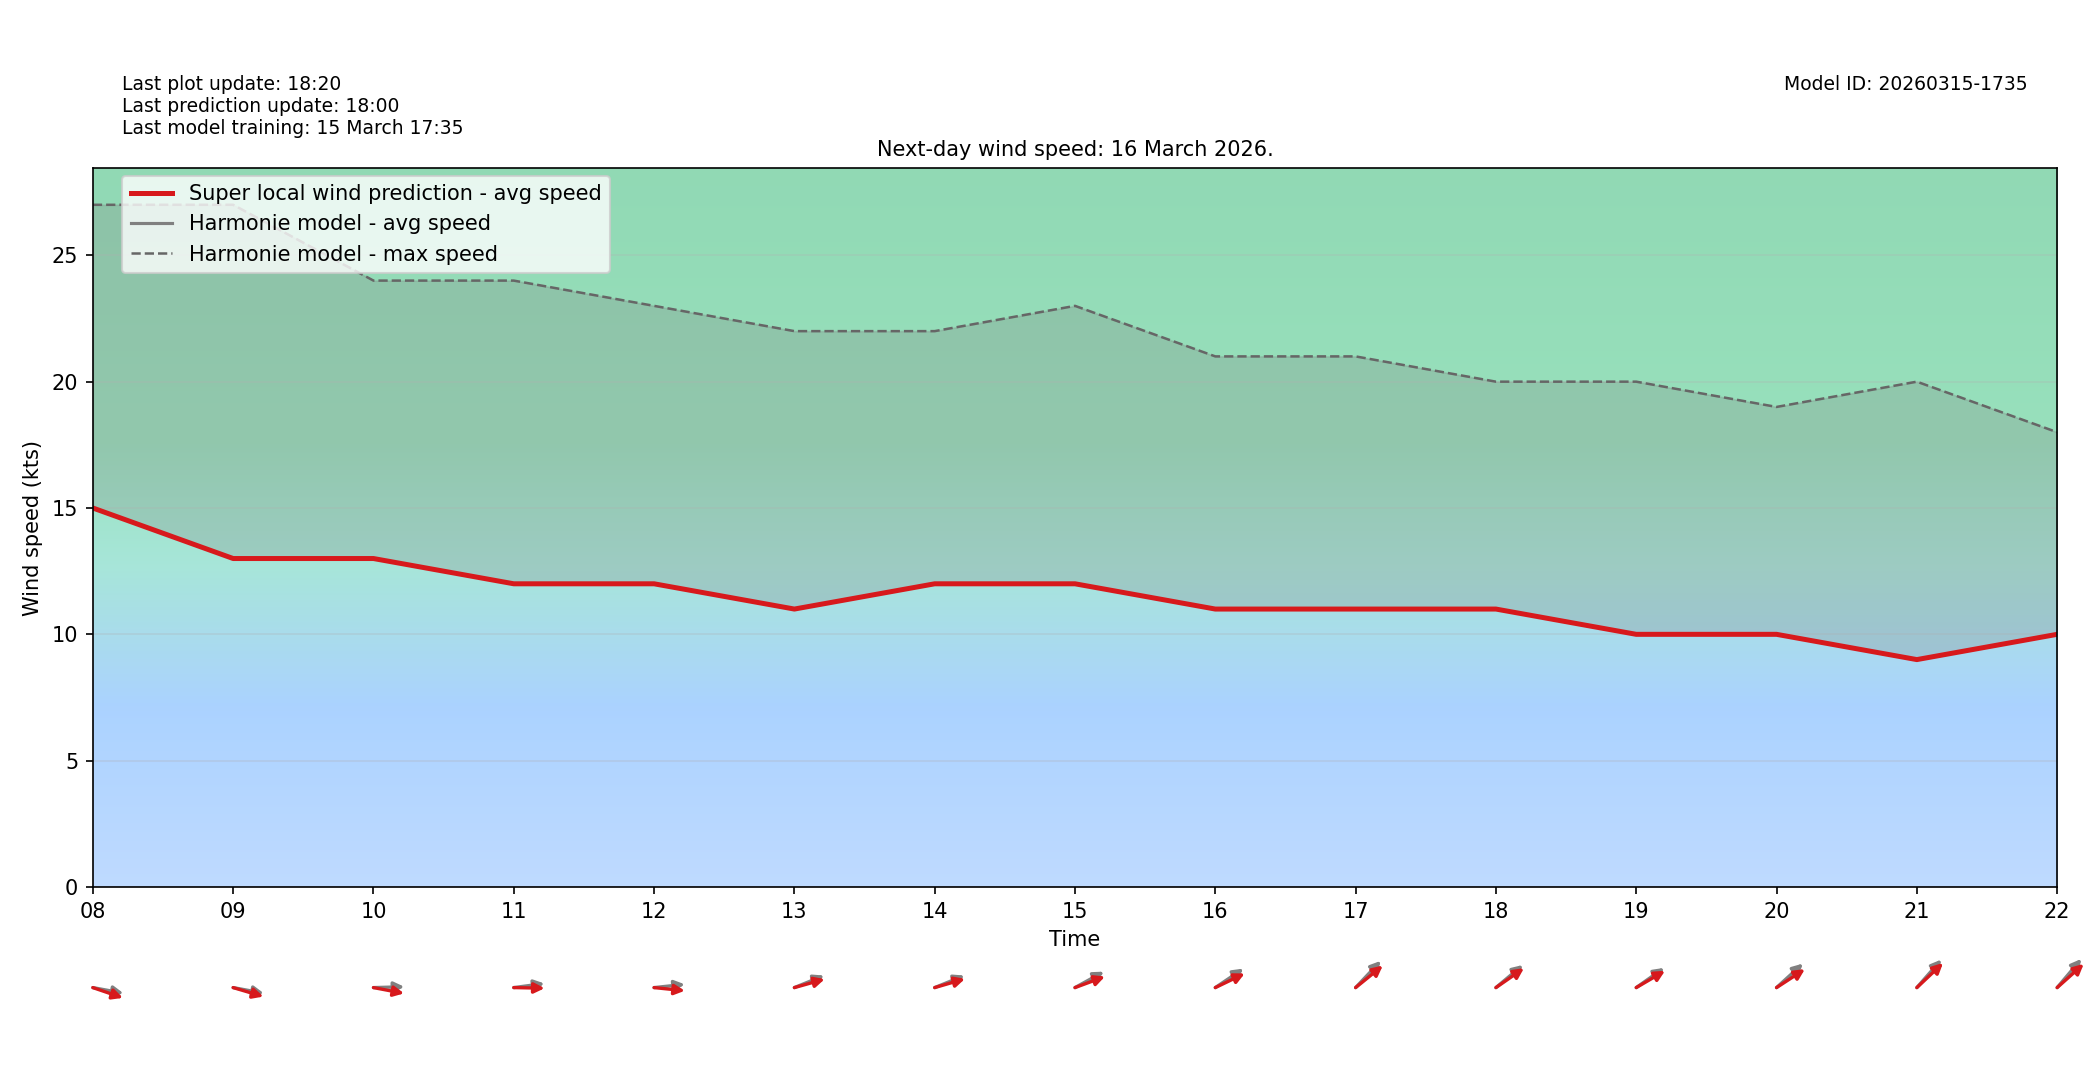

The table this chart was drawn from, first rows:
target_time_utc, hour_utc, forecast_wind_speed, lstm_pred_wind_speed, delta_speed_lstm_minus_forecast, forecast_wind_dir_deg, lstm_pred_wind_dir_deg, delta_dir_lstm_minus_forecast
2026-03-16T00:00:00Z, 00, 14.0, 14.0, 0.0, 267.0, 273.1, 6.063
2026-03-16T01:00:00Z, 01, 18.0, 18.0, 0.0, 272.0, 276.6, 4.574
2026-03-16T02:00:00Z, 02, 15.0, 15.0, 0.0, 272.0, 276.4, 4.375
2026-03-16T03:00:00Z, 03, 17.0, 17.0, 0.0, 287.0, 291.9, 4.929
2026-03-16T04:00:00Z, 04, 16.0, 16.0, 0.0, 278.0, 283, 5.039
2026-03-16T05:00:00Z, 05, 16.0, 16.0, 0.0, 283.0, 286.7, 3.746
2026-03-16T06:00:00Z, 06, 16.0, 16.0, 0.0, 281.0, 287.3, 6.345
2026-03-16T07:00:00Z, 07, 14.0, 14.0, 0.0, 277.0, 280.7, 3.747
2026-03-16T08:00:00Z, 08, 15.0, 15.0, 0.0, 277.0, 282.7, 5.736
2026-03-16T09:00:00Z, 09, 13.0, 13.0, 0.0, 277.0, 281.1, 4.08
2026-03-16T10:00:00Z, 10, 13.0, 13.0, 0.0, 269.0, 277.1, 8.13
2026-03-16T11:00:00Z, 11, 12.0, 12.0, 0.0, 265.0, 270.8, 5.776
2026-03-16T12:00:00Z, 12, 12.0, 12.0, 0.0, 266.0, 273.9, 7.884
2026-03-16T13:00:00Z, 13, 11.0, 11.0, 0.0, 255.0, 259.5, 4.503
2026-03-16T14:00:00Z, 14, 12.0, 12.0, 0.0, 255.0, 259.1, 4.148
2026-03-16T15:00:00Z, 15, 12.0, 12.0, 0.0, 250.0, 256.2, 6.244
2026-03-16T16:00:00Z, 16, 11.0, 11.0, 0.0, 246.0, 252.4, 6.375
2026-03-16T17:00:00Z, 17, 11.0, 11.0, 0.0, 235.0, 241.8, 6.823
2026-03-16T18:00:00Z, 18, 11.0, 11.0, 0.0, 241.0, 245.4, 4.37
2026-03-16T19:00:00Z, 19, 10.0, 10.0, 0.0, 245.0, 248.9, 3.888
2026-03-16T20:00:00Z, 20, 10.0, 10.0, 0.0, 239.0, 246.7, 7.724
2026-03-16T21:00:00Z, 21, 9.0, 9.0, 0.0, 233.0, 238.1, 5.138
2026-03-16T22:00:00Z, 22, 10.0, 10.0, 0.0, 232.0, 239.5, 7.478
2026-03-16T23:00:00Z, 23, 11.0, 11.0, 0.0, 231.0, 236.7, 5.696
